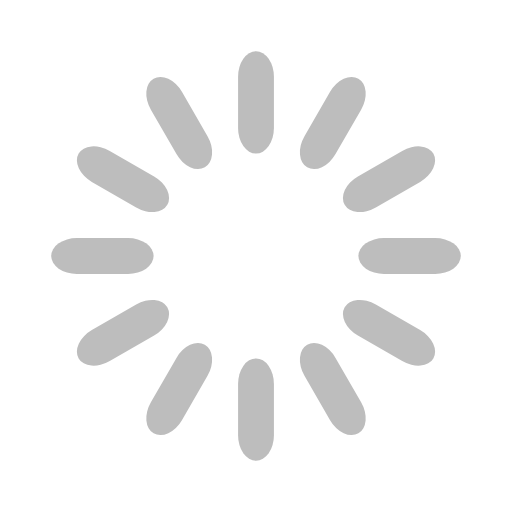
t = 0.00 s
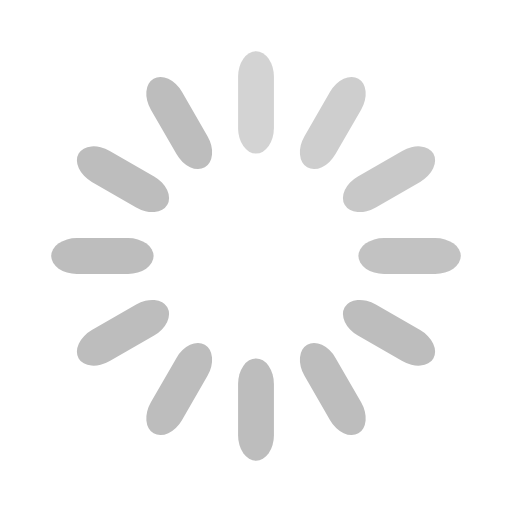
t = 0.33 s
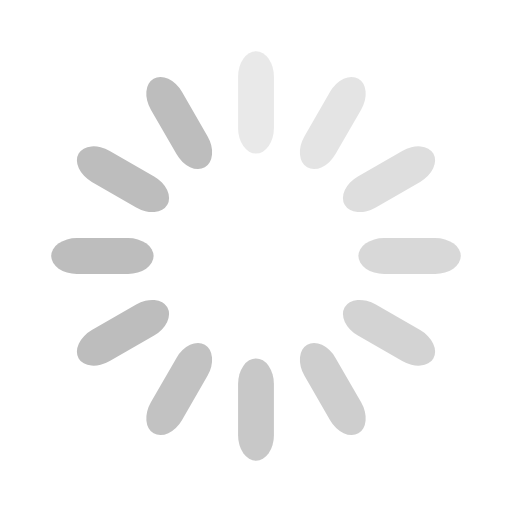
t = 0.67 s
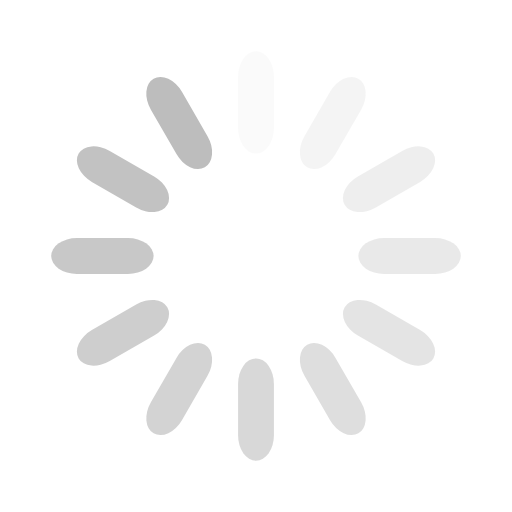
t = 0.92 s
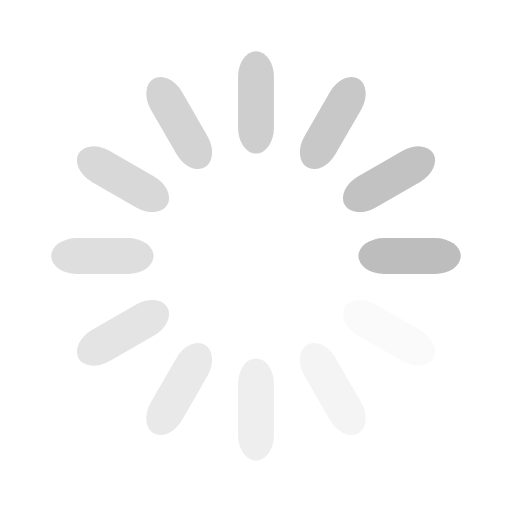
t = 1.25 s
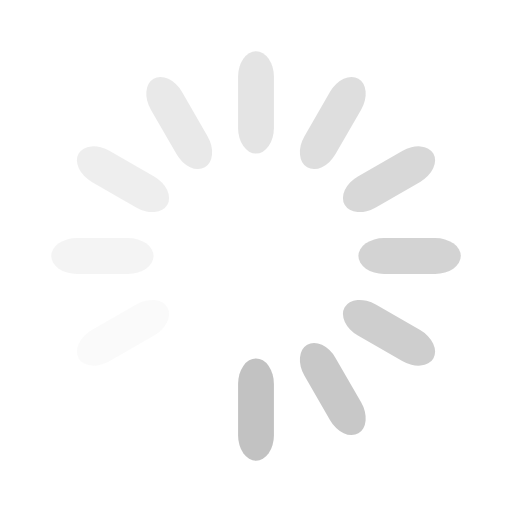
t = 1.58 s

The animated SVG that drew these frames (rendered in a browser with its animation timeline set to each time). Animation: 12 SMIL elements (animate=12); one cycle of 1.92 s, repeats indefinitely.

<svg width='120px' height='120px' xmlns="http://www.w3.org/2000/svg" viewBox="0 0 100 100" preserveAspectRatio="xMidYMid" class="uil-default"><rect x="0" y="0" width="100" height="100" fill="none" class="bk"></rect><rect  x='46.5' y='40' width='7' height='20' rx='5' ry='5' fill='#bdbdbd' transform='rotate(0 50 50) translate(0 -30)'>  <animate attributeName='opacity' from='1' to='0' dur='1s' begin='0s' repeatCount='indefinite'/></rect><rect  x='46.5' y='40' width='7' height='20' rx='5' ry='5' fill='#bdbdbd' transform='rotate(30 50 50) translate(0 -30)'>  <animate attributeName='opacity' from='1' to='0' dur='1s' begin='0.08333333333333333s' repeatCount='indefinite'/></rect><rect  x='46.5' y='40' width='7' height='20' rx='5' ry='5' fill='#bdbdbd' transform='rotate(60 50 50) translate(0 -30)'>  <animate attributeName='opacity' from='1' to='0' dur='1s' begin='0.16666666666666666s' repeatCount='indefinite'/></rect><rect  x='46.5' y='40' width='7' height='20' rx='5' ry='5' fill='#bdbdbd' transform='rotate(90 50 50) translate(0 -30)'>  <animate attributeName='opacity' from='1' to='0' dur='1s' begin='0.25s' repeatCount='indefinite'/></rect><rect  x='46.5' y='40' width='7' height='20' rx='5' ry='5' fill='#bdbdbd' transform='rotate(120 50 50) translate(0 -30)'>  <animate attributeName='opacity' from='1' to='0' dur='1s' begin='0.3333333333333333s' repeatCount='indefinite'/></rect><rect  x='46.5' y='40' width='7' height='20' rx='5' ry='5' fill='#bdbdbd' transform='rotate(150 50 50) translate(0 -30)'>  <animate attributeName='opacity' from='1' to='0' dur='1s' begin='0.4166666666666667s' repeatCount='indefinite'/></rect><rect  x='46.5' y='40' width='7' height='20' rx='5' ry='5' fill='#bdbdbd' transform='rotate(180 50 50) translate(0 -30)'>  <animate attributeName='opacity' from='1' to='0' dur='1s' begin='0.5s' repeatCount='indefinite'/></rect><rect  x='46.5' y='40' width='7' height='20' rx='5' ry='5' fill='#bdbdbd' transform='rotate(210 50 50) translate(0 -30)'>  <animate attributeName='opacity' from='1' to='0' dur='1s' begin='0.5833333333333334s' repeatCount='indefinite'/></rect><rect  x='46.5' y='40' width='7' height='20' rx='5' ry='5' fill='#bdbdbd' transform='rotate(240 50 50) translate(0 -30)'>  <animate attributeName='opacity' from='1' to='0' dur='1s' begin='0.6666666666666666s' repeatCount='indefinite'/></rect><rect  x='46.5' y='40' width='7' height='20' rx='5' ry='5' fill='#bdbdbd' transform='rotate(270 50 50) translate(0 -30)'>  <animate attributeName='opacity' from='1' to='0' dur='1s' begin='0.75s' repeatCount='indefinite'/></rect><rect  x='46.5' y='40' width='7' height='20' rx='5' ry='5' fill='#bdbdbd' transform='rotate(300 50 50) translate(0 -30)'>  <animate attributeName='opacity' from='1' to='0' dur='1s' begin='0.8333333333333334s' repeatCount='indefinite'/></rect><rect  x='46.5' y='40' width='7' height='20' rx='5' ry='5' fill='#bdbdbd' transform='rotate(330 50 50) translate(0 -30)'>  <animate attributeName='opacity' from='1' to='0' dur='1s' begin='0.9166666666666666s' repeatCount='indefinite'/></rect></svg>